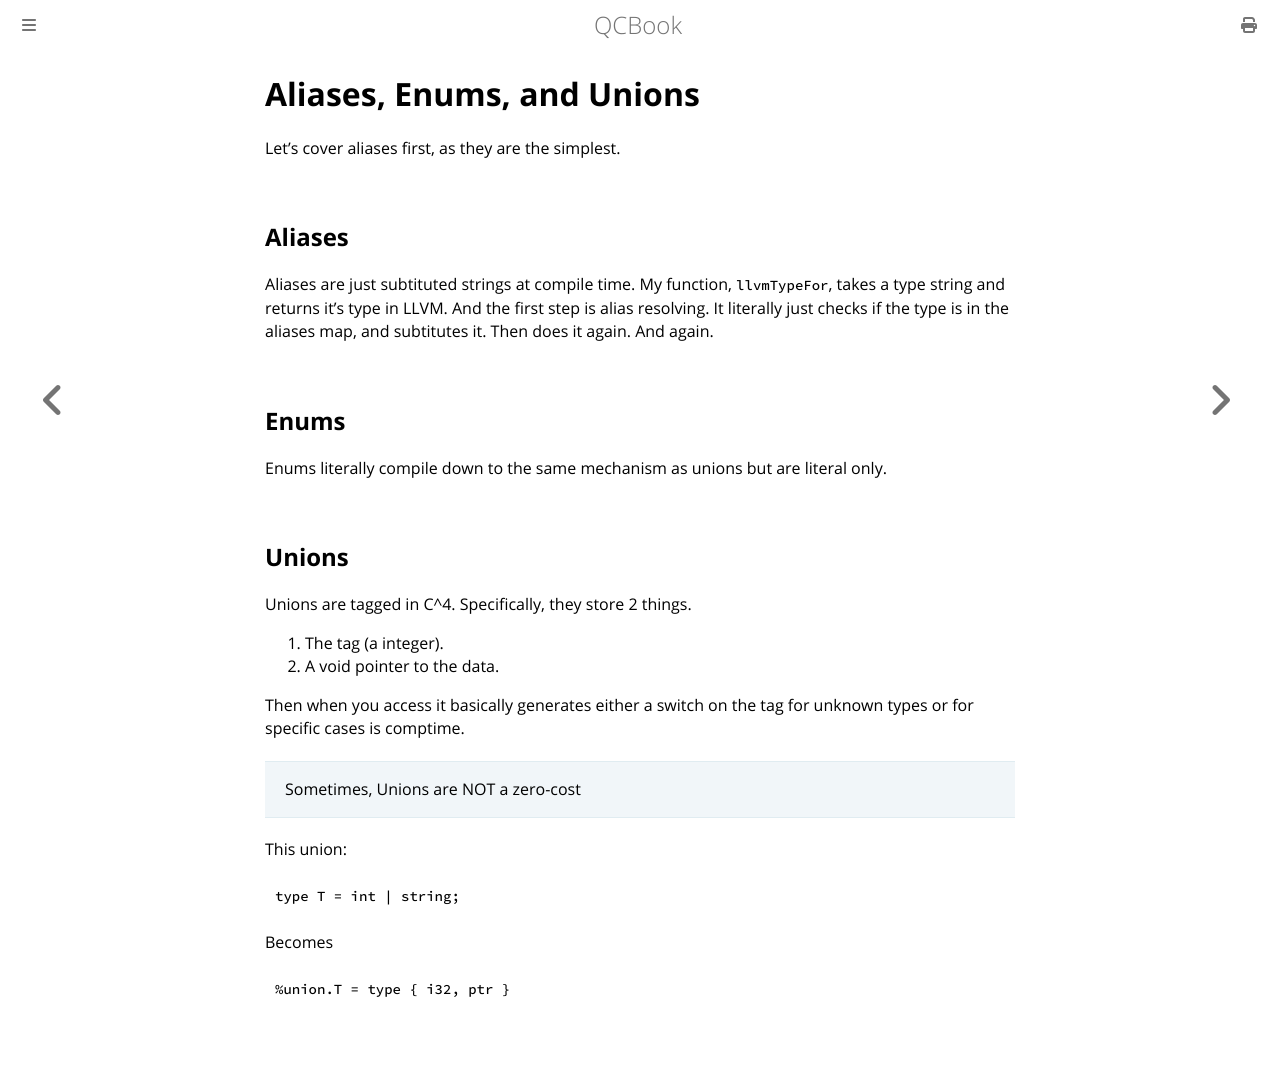

repository: Youg-Otricked/QCBook · page: chapter_21_eua_internals.html · generator: mdbook

# Aliases, Enums, and Unions

Let's cover aliases first, as they are the simplest.

## Aliases

Aliases are just subtituted strings at compile time. My function, `llvmTypeFor`, takes a type string and returns it's type in LLVM. And the first step is alias resolving. It literally just checks if the type is in the aliases map, and subtitutes it. Then does it again. And again.

## Enums

Enums literally compile down to the same mechanism as unions but are literal only.

## Unions

Unions are tagged in C^4. Specifically, they store 2 things.

1. The tag (a integer).
2. A void pointer to the data.

Then when you access it basically generates either a switch on the tag for unknown types or for specific cases is comptime.

> Sometimes, Unions are NOT a zero-cost

This union:
```qc
type T = int | string;
```

Becomes
```llvm
%union.T = type { i32, ptr }
```
